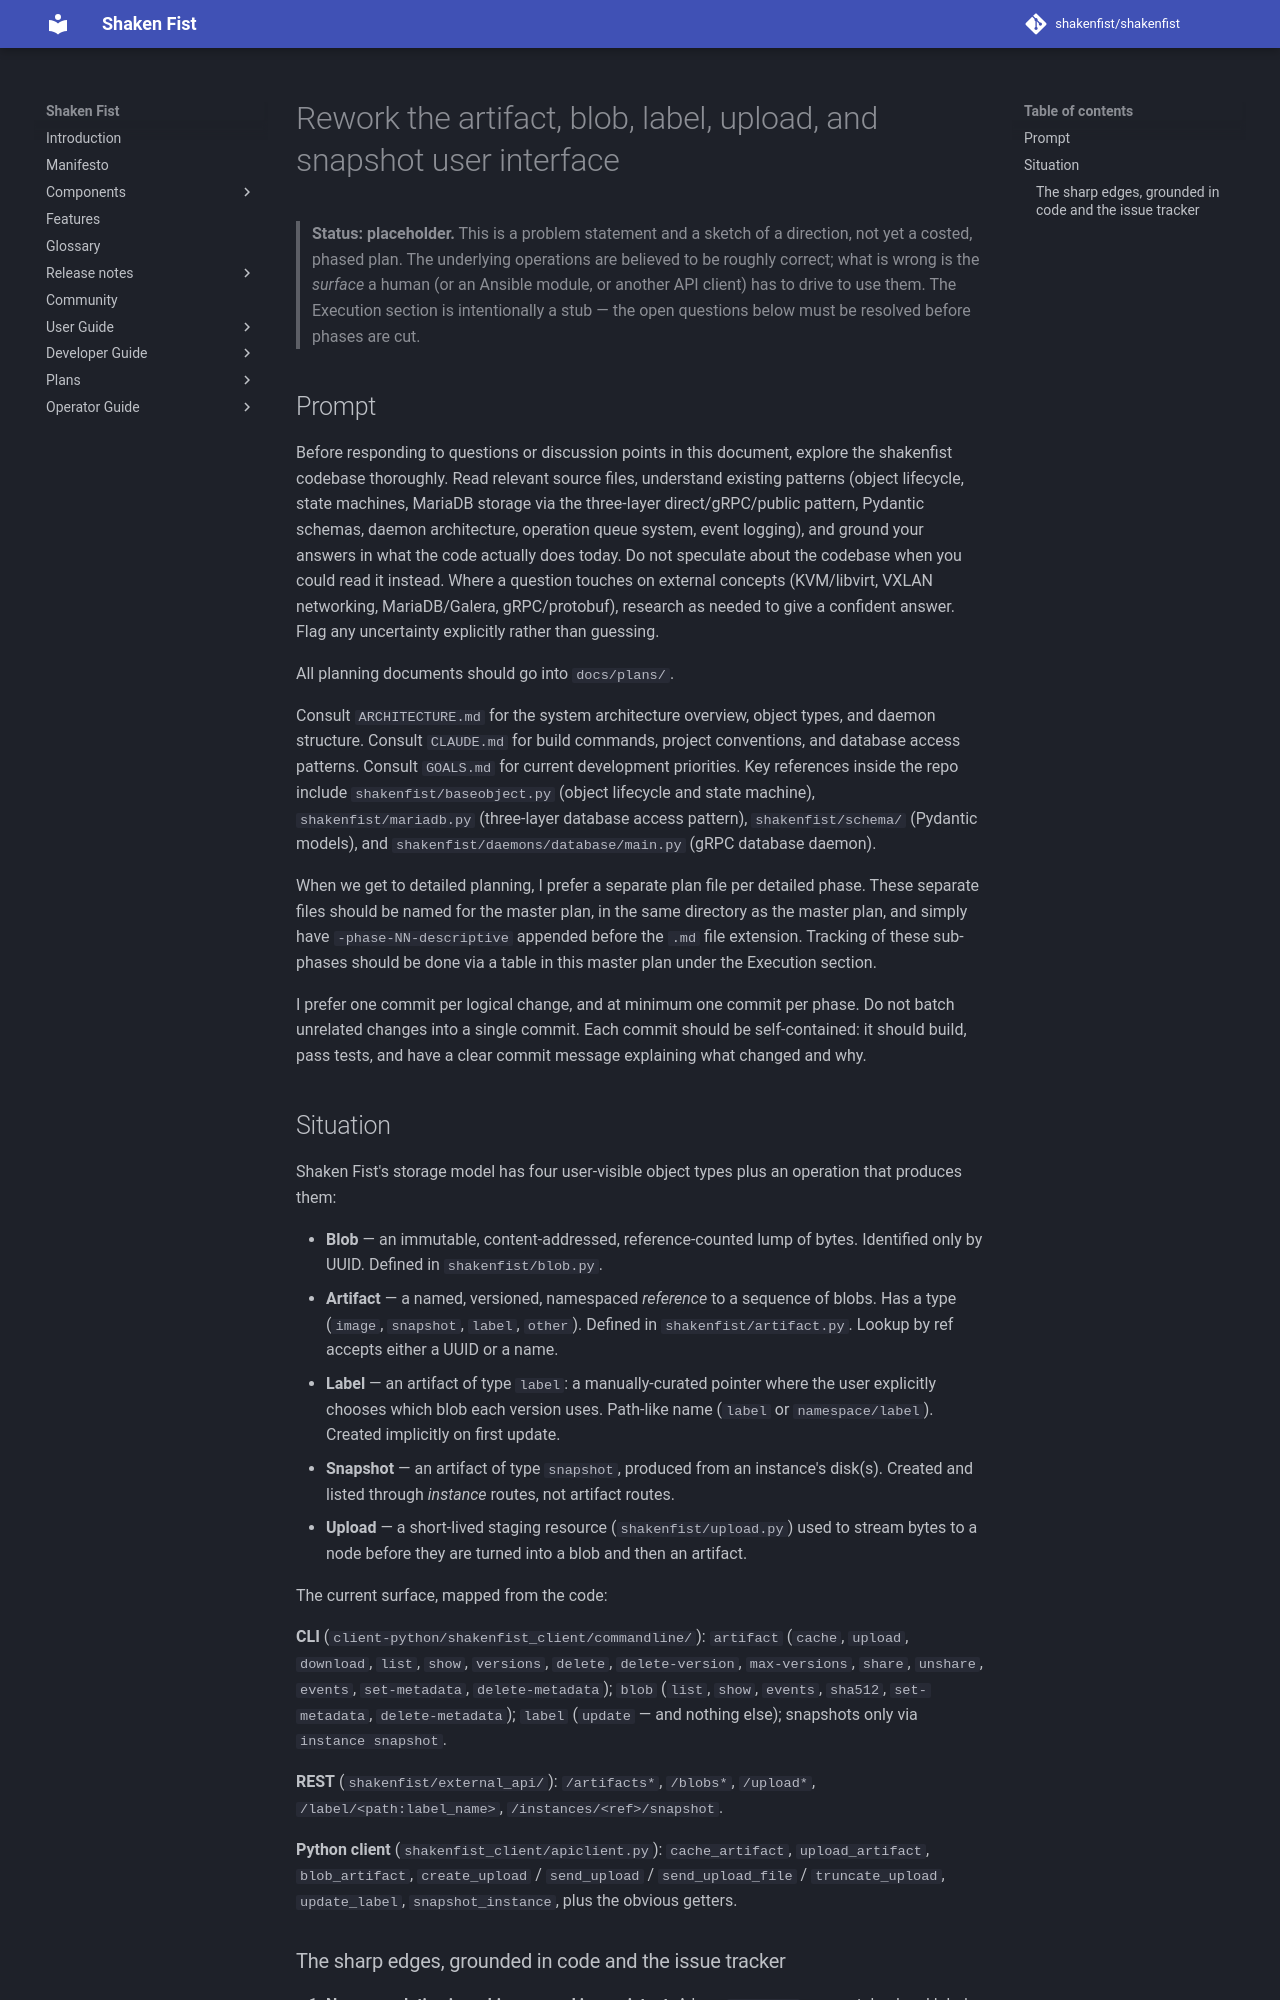

repository: shakenfist/shakenfist · page: plans/PLAN-artifact-ux-rework/index.html · generator: mkdocs

# Rework the artifact, blob, label, upload, and snapshot user interface

> **Status: placeholder.** This is a problem statement and a sketch of a
> direction, not yet a costed, phased plan. The underlying operations are
> believed to be roughly correct; what is wrong is the *surface* a human (or
> an Ansible module, or another API client) has to drive to use them. The
> Execution section is intentionally a stub — the open questions below must be
> resolved before phases are cut.

## Prompt

Before responding to questions or discussion points in this
document, explore the shakenfist codebase thoroughly. Read
relevant source files, understand existing patterns (object
lifecycle, state machines, MariaDB storage via the three-layer
direct/gRPC/public pattern, Pydantic schemas, daemon
architecture, operation queue system, event logging), and
ground your answers in what the code actually does today. Do
not speculate about the codebase when you could read it
instead. Where a question touches on external concepts
(KVM/libvirt, VXLAN networking, MariaDB/Galera, gRPC/protobuf),
research as needed to give a confident answer. Flag any
uncertainty explicitly rather than guessing.

All planning documents should go into `docs/plans/`.

Consult `ARCHITECTURE.md` for the system architecture
overview, object types, and daemon structure. Consult
`CLAUDE.md` for build commands, project conventions, and
database access patterns. Consult `GOALS.md` for current
development priorities. Key references inside the repo
include `shakenfist/baseobject.py` (object lifecycle and state
machine), `shakenfist/mariadb.py` (three-layer database
access pattern), `shakenfist/schema/` (Pydantic models), and
`shakenfist/daemons/database/main.py` (gRPC database daemon).

When we get to detailed planning, I prefer a separate plan
file per detailed phase. These separate files should be named
for the master plan, in the same directory as the master
plan, and simply have `-phase-NN-descriptive` appended before
the `.md` file extension. Tracking of these sub-phases should
be done via a table in this master plan under the Execution
section.

I prefer one commit per logical change, and at minimum one
commit per phase. Do not batch unrelated changes into a
single commit. Each commit should be self-contained: it
should build, pass tests, and have a clear commit message
explaining what changed and why.

## Situation

Shaken Fist's storage model has four user-visible object types plus an
operation that produces them:

* **Blob** — an immutable, content-addressed, reference-counted lump of
  bytes. Identified only by UUID. Defined in `shakenfist/blob.py`.
* **Artifact** — a named, versioned, namespaced *reference* to a sequence of
  blobs. Has a type (`image`, `snapshot`, `label`, `other`). Defined in
  `shakenfist/artifact.py`. Lookup by ref accepts either a UUID or a name.
* **Label** — an artifact of type `label`: a manually-curated pointer where
  the user explicitly chooses which blob each version uses. Path-like name
  (`label` or `namespace/label`). Created implicitly on first update.
* **Snapshot** — an artifact of type `snapshot`, produced from an instance's
  disk(s). Created and listed through *instance* routes, not artifact routes.
* **Upload** — a short-lived staging resource (`shakenfist/upload.py`) used to
  stream bytes to a node before they are turned into a blob and then an
  artifact.

The current surface, mapped from the code:

**CLI** (`client-python/shakenfist_client/commandline/`): `artifact`
(`cache`, `upload`, `download`, `list`, `show`, `versions`, `delete`,
`delete-version`, `max-versions`, `share`, `unshare`, `events`,
`set-metadata`, `delete-metadata`); `blob` (`list`, `show`, `events`,
`sha512`, `set-metadata`, `delete-metadata`); `label` (`update` — and nothing
else); snapshots only via `instance snapshot`.

**REST** (`shakenfist/external_api/`): `/artifacts*`, `/blobs*`, `/upload*`,
`/label/<path:label_name>`, `/instances/<ref>/snapshot`.

**Python client** (`shakenfist_client/apiclient.py`): `cache_artifact`,
`upload_artifact`, `blob_artifact`, `create_upload` / `send_upload` /
`send_upload_file` / `truncate_upload`, `update_label`, `snapshot_instance`,
plus the obvious getters.
